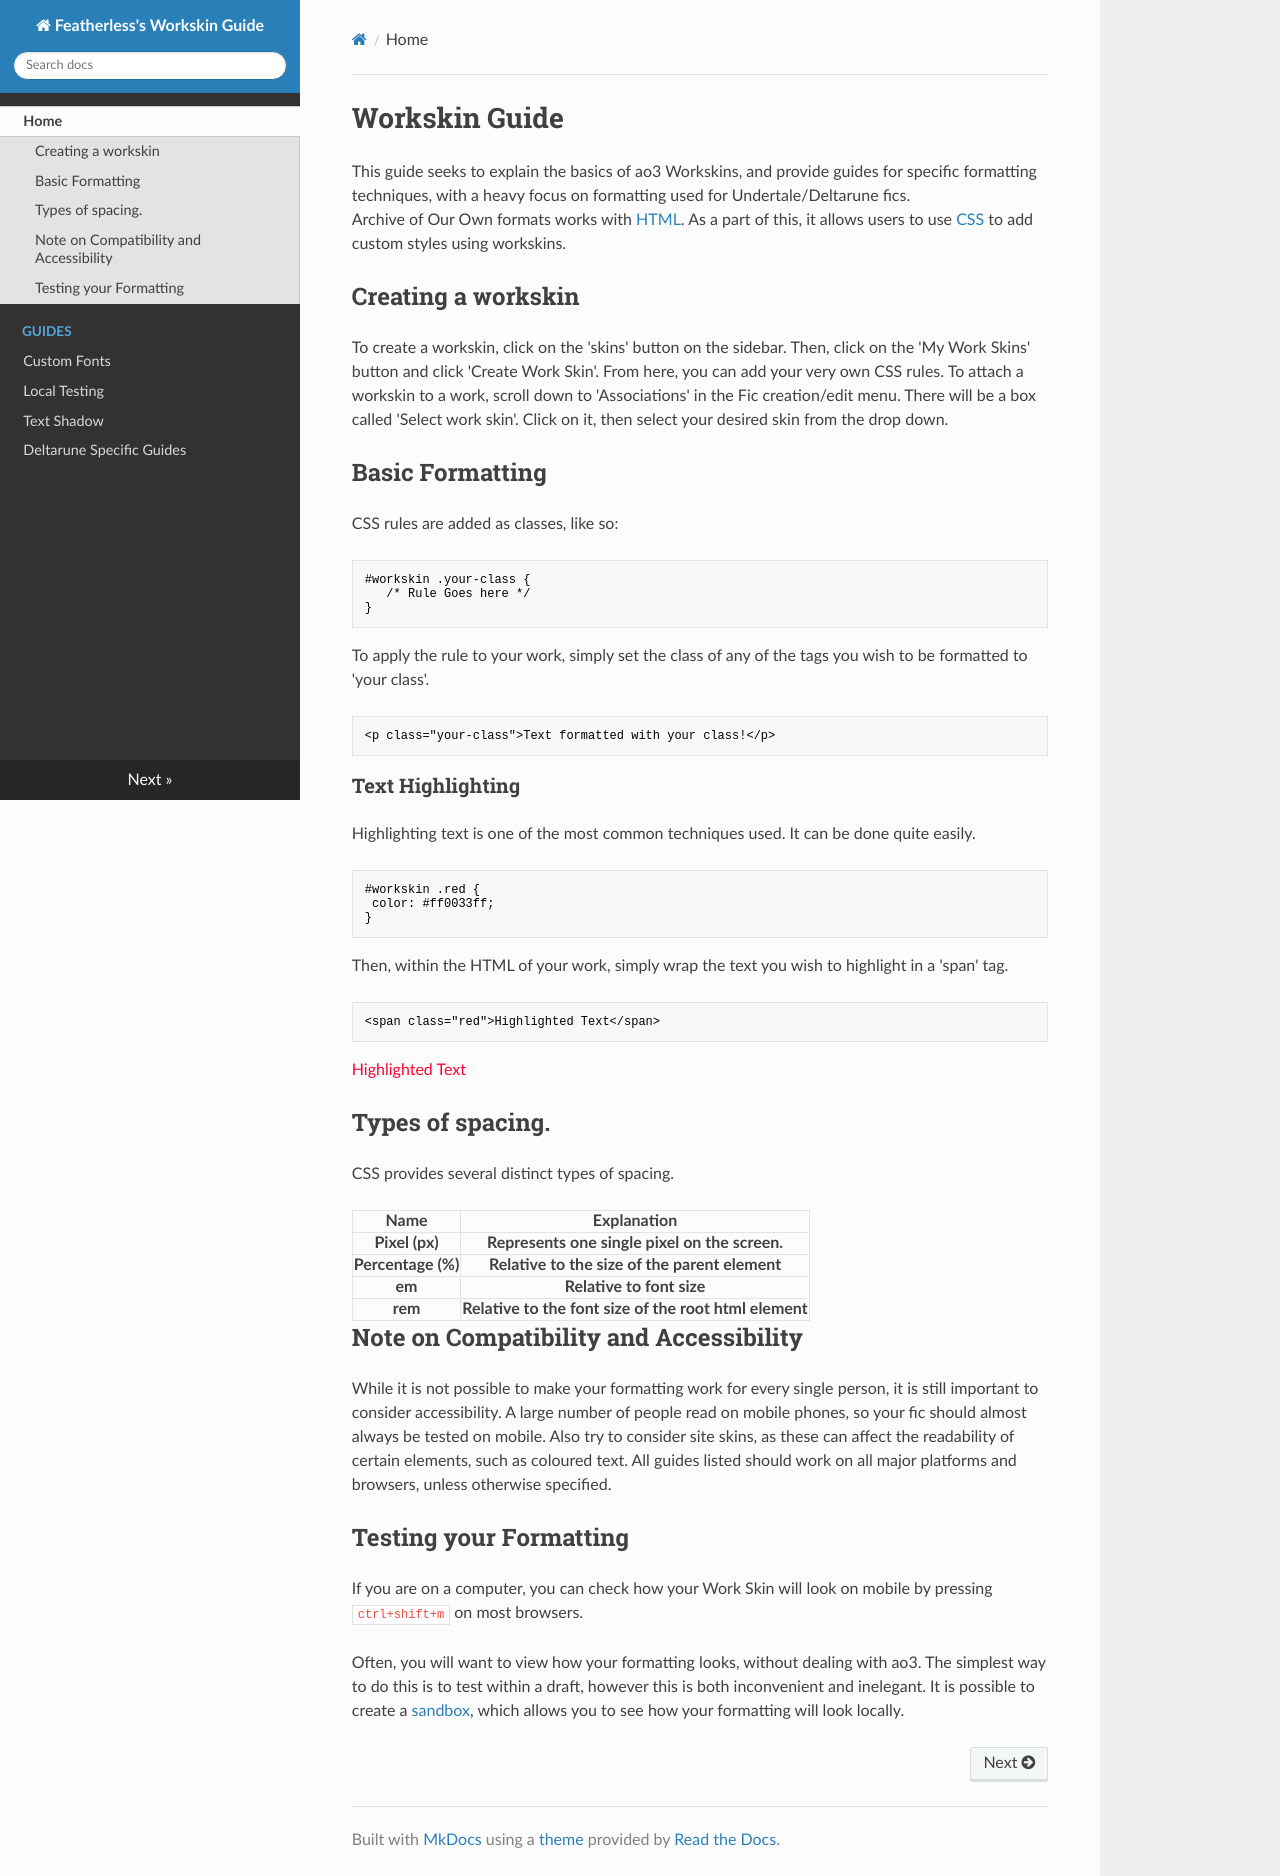

repository: featherlesscreature/workskin-guide · page: index.html · generator: mkdocs

# Workskin Guide
This guide seeks to explain the basics of ao3 Workskins, and provide guides for specific formatting techniques, with a heavy focus on formatting used for Undertale/Deltarune fics.
<br>
Archive of Our Own formats works with [HTML](https://www.w3schools.com/html/default.asp). As a part of this, it allows users to use [CSS](https://www.w3schools.com/css/default.asp) to add custom styles using workskins.
## Creating a workskin
To create a workskin, click on the 'skins' button on the sidebar. Then, click on the 'My Work Skins' button and click 'Create Work Skin'. From here, you can add your very own CSS rules. To attach a workskin to a work, scroll down to 'Associations' in the Fic creation/edit menu. There will be a box called 'Select work skin'. Click on it, then select your desired skin from the drop down.

## Basic Formatting
CSS rules are added as classes, like so:
```css
#workskin .your-class {
   /* Rule Goes here */
}
```

To apply the rule to your work, simply set the class of any of the tags you wish to be formatted to 'your class'.

```html
<p class="your-class">Text formatted with your class!</p>
```

### Text Highlighting
Highlighting text is one of the most common techniques used. It can be done quite easily.

```css
#workskin .red {
 color: #ff0033ff;
}
```

Then, within the HTML of your work, simply wrap the text you wish to highlight in a 'span' tag.

```html
<span class="red">Highlighted Text</span>
```

<p style="color: #ff0033ff;">Highlighted Text</p>

## Types of spacing.
CSS provides several distinct types of spacing.
<table>
 <tr>
   <th>Name</th>
   <th>Explanation</th>
 </tr>
 <tr>
   <th>Pixel (px)</th>
   <th>Represents one single pixel on the screen.</th>
 </tr>
 <tr>
   <th>Percentage (%)</th>
   <th>Relative to the size of the parent element</th>
 </tr>
 <tr>
   <th>em</th>
   <th>Relative to font size</th>
 </tr>
 <tr>
   <th>rem</th>
   <th>Relative to the font size of the root html element</th>
 </tr>
</table>

## Note on Compatibility and Accessibility
While it is not possible to make your formatting work for every single person, it is still important to consider accessibility. A large number of people read on mobile phones, so your fic should almost always be tested on mobile. Also try to consider site skins, as these can affect the readability of certain elements, such as coloured text. All guides listed should work on all major platforms and browsers, unless otherwise specified.

## Testing your Formatting
If you are on a computer, you can check how your Work Skin will look on mobile by pressing `ctrl+shift+m` on most browsers.
<br><br>
Often, you will want to view how your formatting looks, without dealing with ao3. The simplest way to do this is to test within a draft, however this is both inconvenient and inelegant.
It is possible to create a [sandbox](./local-testing.md), which allows you to see how your formatting will look locally.
